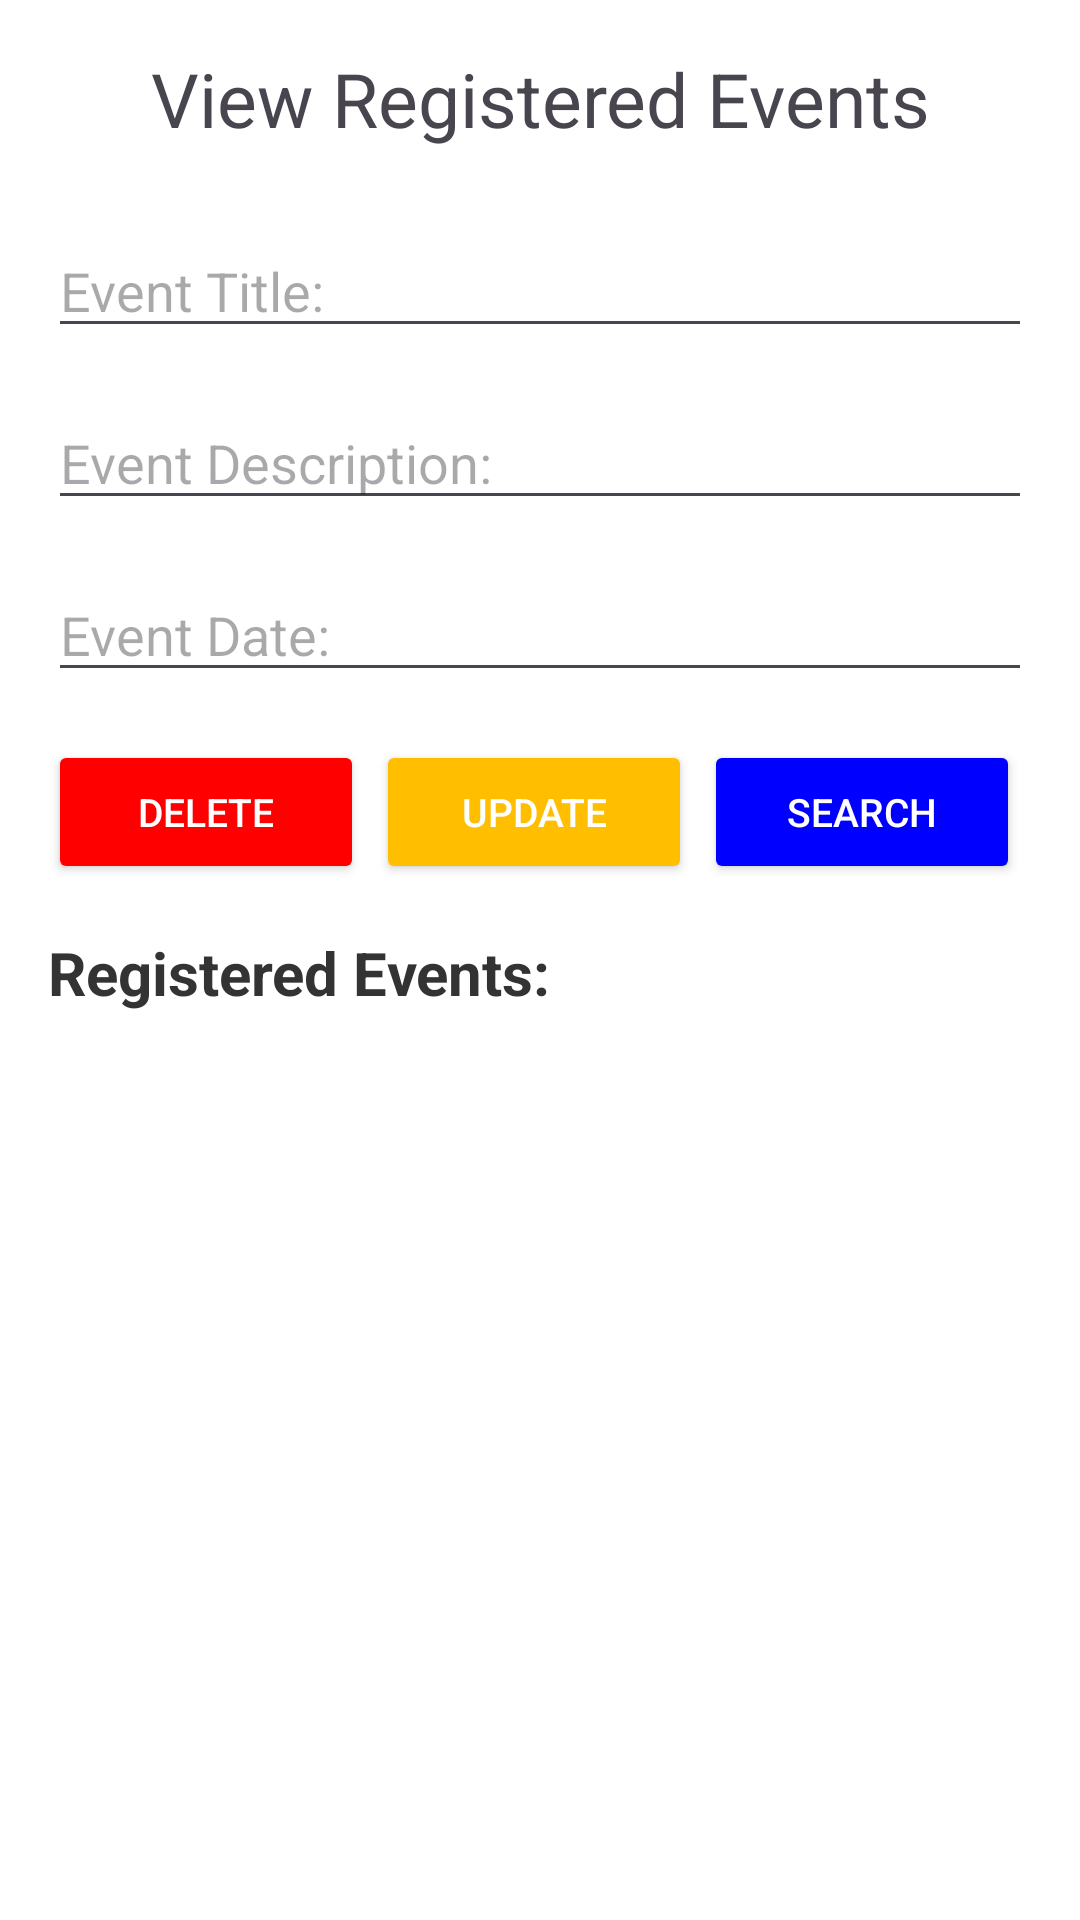

Produce the Android XML layout that renders to this screen, including the resource entries it uses.
<!-- AndroidManifest.xml: application theme Theme.EventManagementSQLite -->
<!-- res/layout/activity_view_registered_event.xml -->
<?xml version="1.0" encoding="utf-8"?>
<RelativeLayout xmlns:android="http://schemas.android.com/apk/res/android"
    xmlns:tools="http://schemas.android.com/tools"
    android:layout_width="match_parent"
    android:layout_height="match_parent"
    android:padding="16dp"
    android:background="@android:color/white"
    tools:context=".MainActivity">

    <LinearLayout
        android:layout_width="match_parent"
        android:layout_height="wrap_content"
        android:orientation="vertical"
        android:gravity="center_horizontal">

        <TextView
            android:layout_width="match_parent"
            android:layout_height="wrap_content"
            android:gravity="center"
            android:text="View Registered Events"
            android:layout_marginBottom="25dp"
            android:textSize="25sp"
            />

        <EditText
            android:id="@+id/edtEventTitle"
            android:layout_width="match_parent"
            android:layout_height="wrap_content"
            android:layout_marginBottom="16dp"
            android:hint="Event Title:"/>

        <EditText
            android:id="@+id/edtEventDes"
            android:layout_width="match_parent"
            android:layout_height="wrap_content"
            android:layout_marginBottom="16dp"
            android:hint="Event Description:"
            />

        <EditText
            android:id="@+id/edtEventDate"
            android:layout_width="match_parent"
            android:layout_height="wrap_content"
            android:layout_marginBottom="16dp"
            android:hint="Event Date:"
            />

        <LinearLayout
            android:layout_width="match_parent"
            android:layout_height="wrap_content"
            android:orientation="horizontal"
            android:gravity="center"
            android:layout_marginBottom="16dp"
            android:weightSum="3">

            <Button
                android:id="@+id/btnDelete"
                android:layout_width="0dp"
                android:layout_height="wrap_content"
                android:layout_marginEnd="4dp"
                android:layout_weight="1"
                android:backgroundTint="#FF0000"
                android:textSize="13dp"
                android:text="DELETE"
                android:textColor="@android:color/white" />

            <Button
                android:id="@+id/btnUpdate"
                android:layout_width="0dp"
                android:layout_height="wrap_content"
                android:layout_weight="1"
                android:text="UPDATE"
                android:backgroundTint="#FFBF00"
                android:textSize="13dp"
                android:textColor="@android:color/white"
                android:layout_marginEnd="4dp" />

            <Button
                android:id="@+id/btnSearch"
                android:layout_width="0dp"
                android:layout_height="wrap_content"
                android:layout_weight="1"
                android:text="SEARCH"
                android:textSize="13dp"
                android:backgroundTint="#0000FF"
                android:textColor="@android:color/white"
                android:layout_marginEnd="4dp" />

        </LinearLayout>
        <TextView
            android:layout_width="match_parent"
            android:layout_height="wrap_content"
            android:text="Registered Events: "
            android:textSize="20sp"
            android:textColor="#333333"
            android:layout_marginBottom="8dp"
            android:textStyle="bold"/>

        <ListView
            android:id="@+id/lvEvents"
            android:layout_width="match_parent"
            android:layout_height="0dp"
            android:layout_weight="1"
            android:listSelector="@drawable/list_selector"
            android:divider="@android:color/darker_gray"
            android:dividerHeight="1dp"
            android:background="@android:color/white"
            android:padding="8dp"/>
    </LinearLayout>
</RelativeLayout>
<!-- resources referenced by this layout -->
<resources>
  <style name="Theme.EventManagementSQLite" parent="Base.Theme.EventManagementSQLite" />
  <style name="Base.Theme.EventManagementSQLite" parent="Theme.Material3.DayNight.NoActionBar">
          
          
      </style>
</resources>
